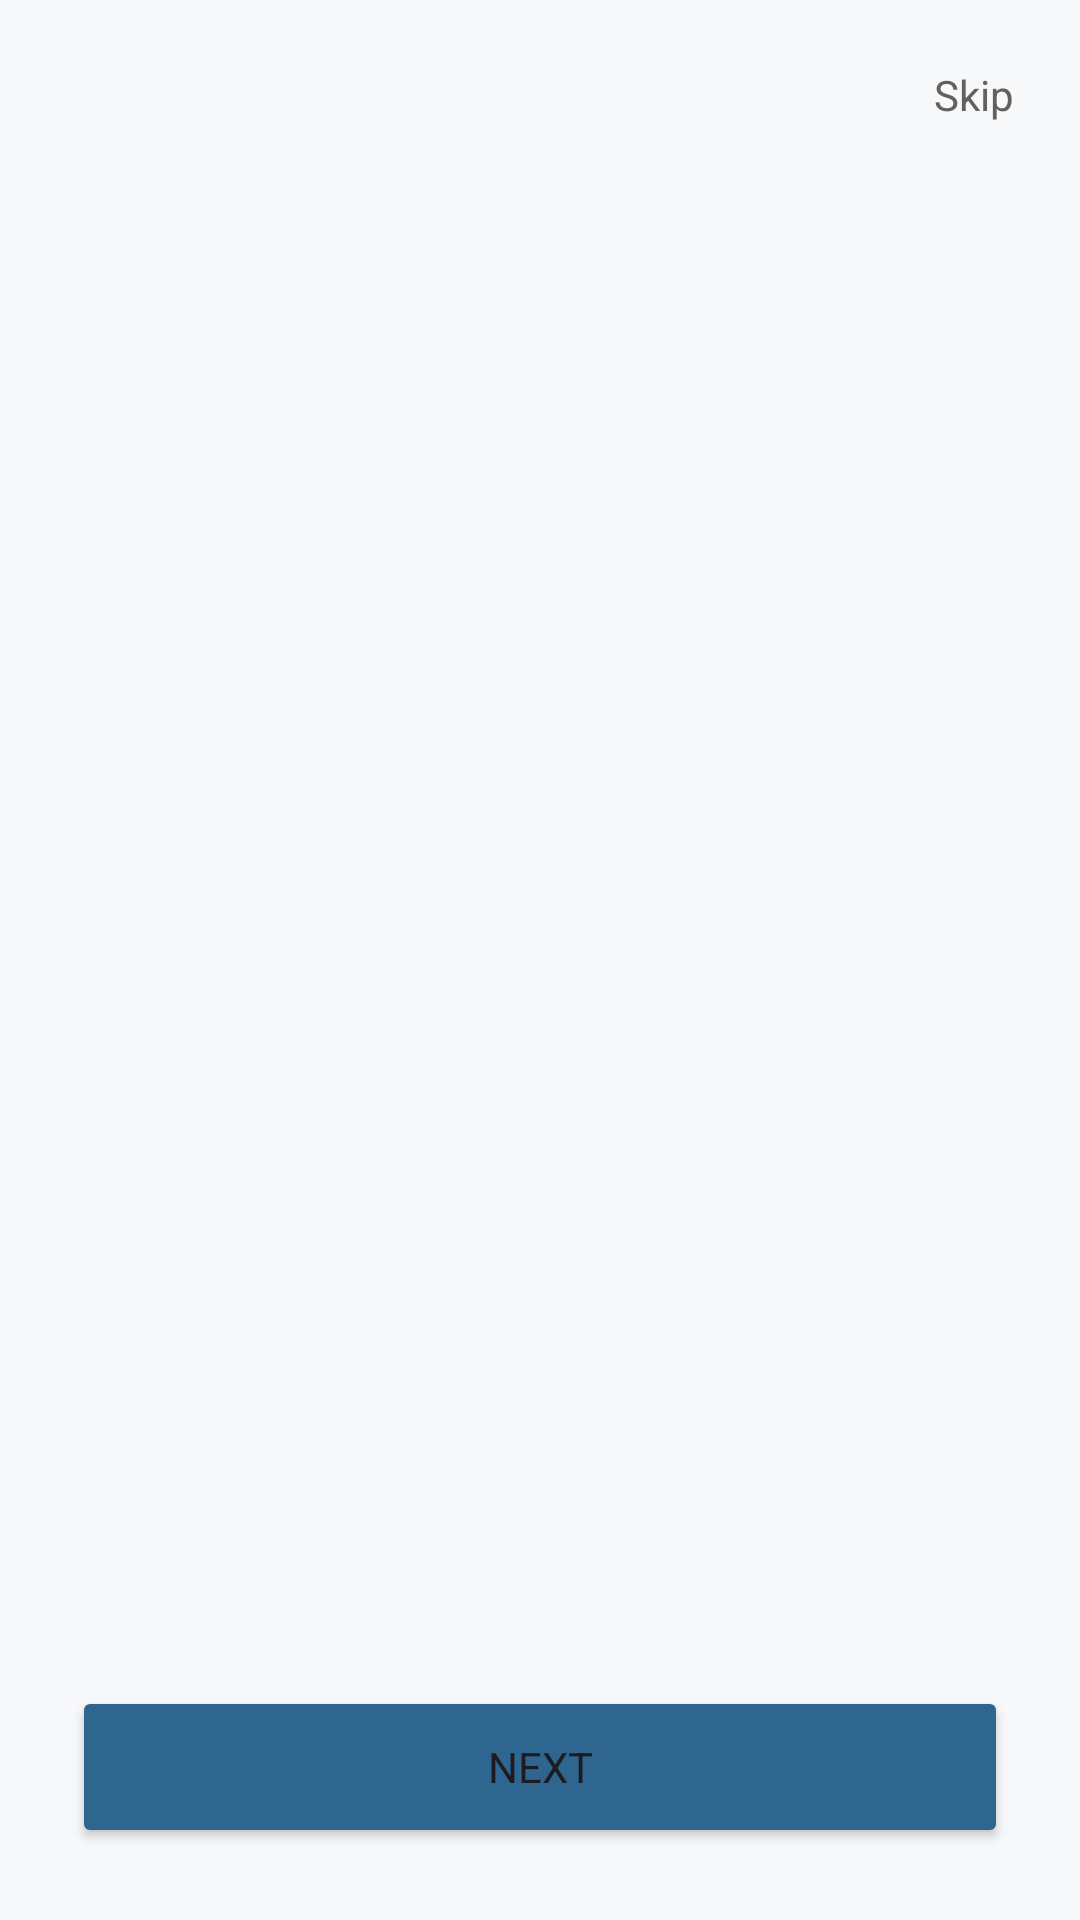

The Android layout XML behind this screen, and the referenced resources:
<!-- AndroidManifest.xml: application theme Theme.RevenueAccount -->
<!-- res/layout/activity_welcome.xml -->
<?xml version="1.0" encoding="utf-8"?>
<LinearLayout xmlns:android="http://schemas.android.com/apk/res/android"
    android:layout_width="match_parent" android:layout_height="match_parent"
    android:orientation="vertical" android:background="@color/background">

    <LinearLayout
        android:layout_width="match_parent" android:layout_height="wrap_content"
        android:gravity="end" android:padding="8dp">
        <TextView android:id="@+id/tvSkip"
            android:layout_width="wrap_content" android:layout_height="wrap_content"
            android:padding="14dp" android:text="Skip"
            android:textColor="@color/text_secondary" android:textSize="14sp"/>
    </LinearLayout>

    <androidx.viewpager2.widget.ViewPager2
        android:id="@+id/viewPager"
        android:layout_width="match_parent" android:layout_height="0dp"
        android:layout_weight="1"/>

    <LinearLayout android:id="@+id/dotsContainer"
        android:layout_width="wrap_content" android:layout_height="wrap_content"
        android:layout_gravity="center_horizontal" android:orientation="horizontal"
        android:layout_marginTop="8dp" android:layout_marginBottom="20dp"/>

    <LinearLayout
        android:layout_width="match_parent" android:layout_height="wrap_content"
        android:orientation="vertical" android:padding="24dp">

        <Button android:id="@+id/btnNext"
            android:layout_width="match_parent" android:layout_height="54dp"
            android:backgroundTint="@color/primary" android:text="Next"/>

        <LinearLayout android:id="@+id/authButtons"
            android:layout_width="match_parent" android:layout_height="wrap_content"
            android:orientation="vertical" android:visibility="gone">
            <Button android:id="@+id/btnSignUp"
                android:layout_width="match_parent" android:layout_height="54dp"
                android:backgroundTint="@color/primary" android:text="Create Free Account"/>
            <Button android:id="@+id/btnSignIn"
                style="@style/Widget.Material3.Button.TextButton"
                android:layout_width="match_parent" android:layout_height="48dp"
                android:layout_marginTop="6dp" android:text="I already have an account"/>
        </LinearLayout>
    </LinearLayout>
</LinearLayout>
<!-- resources referenced by this layout -->
<resources>
  <color name="background">#F7F8FA</color>
  <color name="primary">#2F6690</color>
  <color name="text_secondary">#616161</color>
  <style name="Theme.RevenueAccount" parent="Theme.Material3.Light.NoActionBar">
          <item name="colorPrimary">@color/primary</item>
          <item name="colorPrimaryDark">@color/primary_dark</item>
          <item name="android:statusBarColor">@color/primary_dark</item>
          <item name="android:windowBackground">@color/background</item>
          <item name="android:fontFamily">sans-serif</item>
          <item name="fontFamily">sans-serif</item>
          <item name="shapeAppearanceSmallComponent">@style/ShapeAppearance.App.Small</item>
          <item name="shapeAppearanceMediumComponent">@style/ShapeAppearance.App.Medium</item>
          <item name="shapeAppearanceLargeComponent">@style/ShapeAppearance.App.Large</item>
          <item name="materialButtonStyle">@style/Widget.App.Button</item>
      </style>
  <color name="primary_dark">#204A6B</color>
  <style name="ShapeAppearance.App.Small" parent="ShapeAppearance.Material3.Corner.Full">
          <item name="cornerSize">14dp</item>
      </style>
  <style name="ShapeAppearance.App.Medium" parent="ShapeAppearance.Material3.Corner.Full">
          <item name="cornerSize">16dp</item>
      </style>
  <style name="ShapeAppearance.App.Large" parent="ShapeAppearance.Material3.Corner.Full">
          <item name="cornerSize">20dp</item>
      </style>
  <style name="Widget.App.Button" parent="Widget.Material3.Button">
          <item name="cornerRadius">14dp</item>
          <item name="android:letterSpacing">0.01</item>
          <item name="android:textAllCaps">false</item>
      </style>
</resources>
